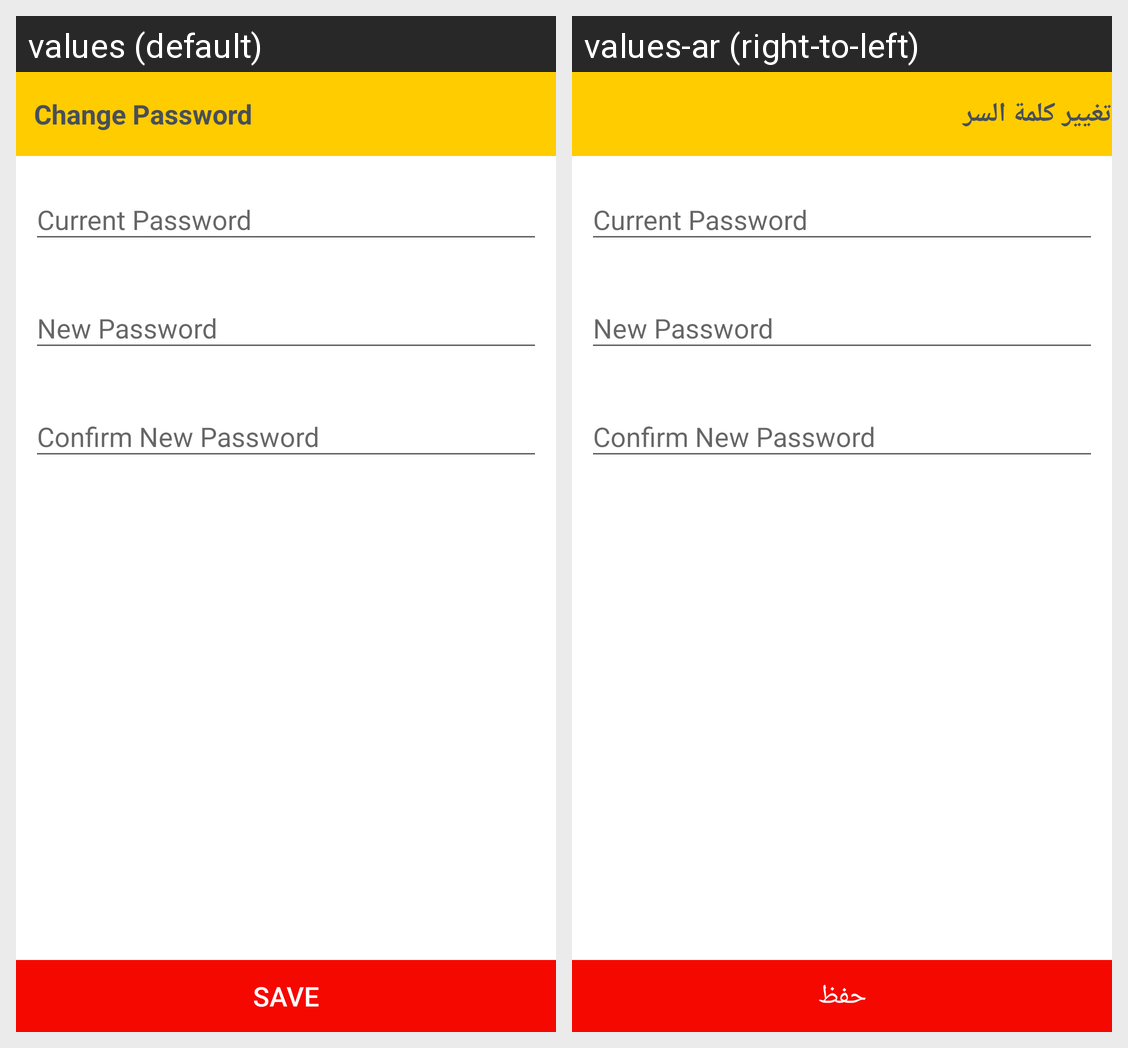

The same Android screen rendered under two of its app's locales, left to right. List the strings drawn on it with the default value and each locale's translation.
Android screen res/layout/activity_change_password.xml rendered under 2 locales, left to right: values (default), values-ar (right-to-left). Device: Nexus 5 (rendered at 1080×1920; each locale shown at half size, 540×960, under a caption strip naming it); theme AppTheme.
Strings drawn on this screen, with the default value and each locale's value (text and hints the layout hard-codes, and strings that could not be matched under every locale, appear in the picture but are not listed):

title_activity_change_password
  values: Change Password
  values-ar: تغيير كلمة السر

text_save
  values: Save
  values-ar: حفظ
